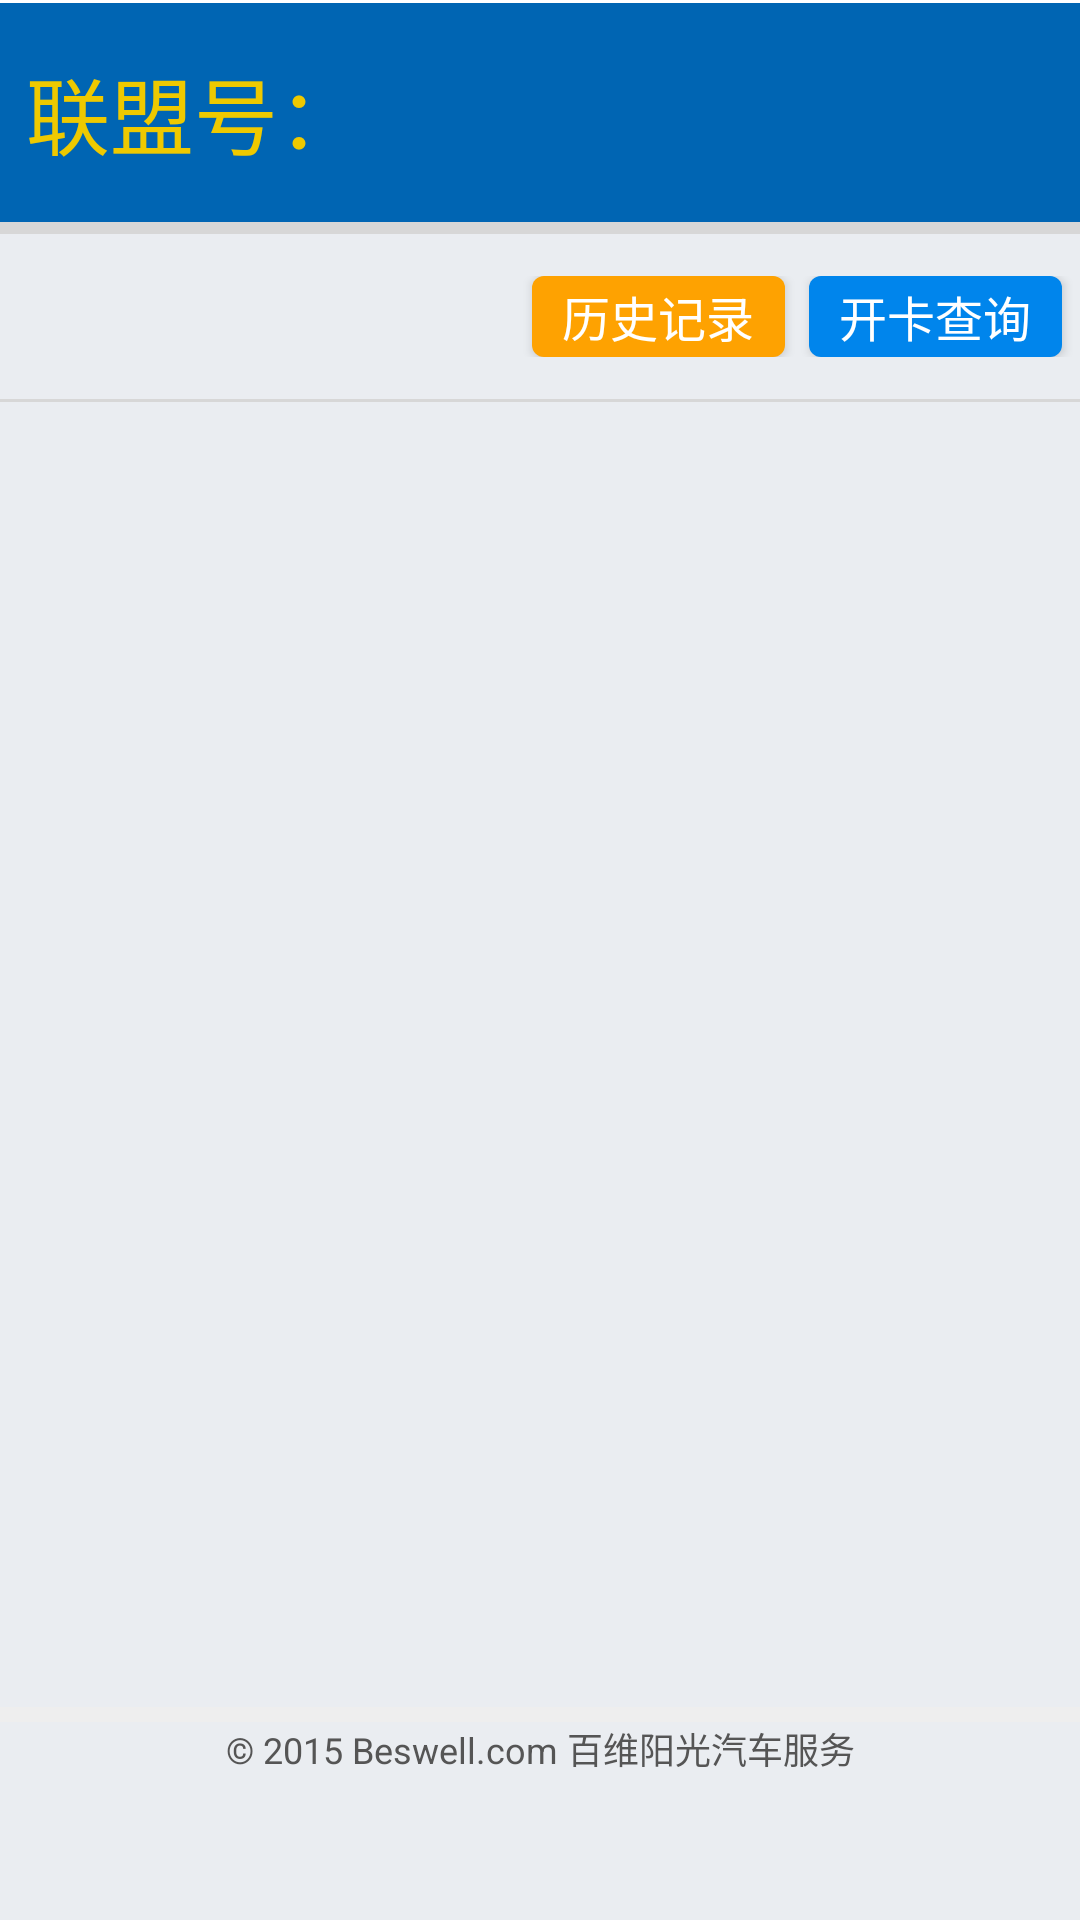

Here is an Android app screen rendered from its layout file. Give the layout XML and the strings, colors and styles it references.
<!-- AndroidManifest.xml: application theme AppTheme -->
<!-- res/layout/activity_main_screen_up.xml -->
<LinearLayout xmlns:android="http://schemas.android.com/apk/res/android"
    xmlns:tools="http://schemas.android.com/tools"
    android:orientation="vertical"
    android:layout_width="match_parent"
    android:layout_height="match_parent"
    android:background="#eaedf1"
    tools:context="com.beswell.beswell_al.MainScreen">

    <ImageView
        android:id="@+id/divider_0"
        android:layout_width="match_parent"
        android:layout_height="1dp"
        android:background="#fff"/>

    <LinearLayout
        android:id="@+id/banner"
        android:background="#0065b3"
        android:orientation="horizontal"
        android:layout_width="match_parent"
        android:layout_height="wrap_content">

        <TextView
            android:layout_marginLeft="26px"
            android:layout_weight="3"
            android:text="联盟号："
            android:textSize="28sp"
            android:id="@+id/tv_mainscreen_AlCCId"
            android:layout_width="0px"
            android:layout_height="match_parent"
            android:gravity="left"
            android:textColor="#eec900"
            android:layout_marginTop="16dp"
            android:layout_marginBottom="16dp" />

    </LinearLayout>

    <ImageView
        android:id="@+id/divider"
        android:layout_width="match_parent"
        android:layout_height="2pt"
        android:background="#d7d7d7"/>

    <LinearLayout
        android:id="@+id/ll_mainscreen_opbuttons"
        android:orientation="horizontal"
        android:layout_width="match_parent"
        android:layout_height="wrap_content"
        android:layout_marginBottom="14dp"
        android:layout_marginTop="14dp">

        <TextView
            android:layout_marginLeft="26px"
            android:layout_weight="2"
            android:id="@+id/tv_mainscreen_totalinfo"
            android:textColor="#575757"
            android:textSize="20sp"
            android:layout_width="0px"
            android:layout_height="wrap_content" />

        <Button
            android:layout_weight="1"
            android:id="@+id/btn_mainscreen_cchistory"
            android:text="历史记录"
            android:gravity="center"
            android:layout_width="0px"
            android:layout_height="match_parent"
            android:background="@drawable/hist_style"
            android:textColor="#ffffff"
            android:textSize="16sp"
            android:layout_marginRight="4dp" />

        <Button
            android:layout_weight="1"
            android:id="@+id/btn_mainscreen_ccquery"
            android:text="开卡查询"
            android:gravity="center"
            android:layout_width="0px"
            android:layout_height="match_parent"
            android:background="@drawable/query_style"
            android:textColor="#ffffff"
            android:textSize="16sp"
            android:layout_marginLeft="4dp"
            android:layout_marginRight="6dp" />

    </LinearLayout>

    <ImageView
        android:id="@+id/divider_1"
        android:layout_width="match_parent"
        android:layout_height="1dp"
        android:background="#d7d7d7"/>


    <LinearLayout
        android:id="@+id/ll_mainscreen_content"
        android:orientation="vertical"
        android:layout_width="match_parent"
        android:layout_height="@dimen/refresh_len">
        <ListView
            android:id="@+id/lv_mainscreen_content"
            android:layout_width="match_parent"
            android:layout_height="wrap_content"
            android:paddingLeft="26dp"
            android:divider="#d7d7d7"
            android:dividerHeight="1dp"></ListView>
    </LinearLayout>

    <ImageView
        android:id="@+id/divider_2"
        android:layout_width="match_parent"
        android:layout_height="5dp"
        android:background="#eee"/>

    <TextView
        android:id="@+id/tv_mainscreen_copyinfo"
        android:layout_gravity="bottom"
        android:gravity="center_horizontal"
        android:text="© 2015 Beswell.com 百维阳光汽车服务"
        android:textSize="12sp"
        android:textColor="#555555"
        android:layout_width="match_parent"
        android:layout_height="wrap_content"
        android:layout_marginBottom="1dp"/>

</LinearLayout>
<!-- resources referenced by this layout -->
<resources>
  <dimen name="refresh_len">800px</dimen>
  <!-- drawable hist_style (drawable) -->
  <?xml version="1.0" encoding="utf-8"?>
  <selector xmlns:android="http://schemas.android.com/apk/res/android">
      <item android:state_pressed="true">
          <shape>
              <gradient
                  android:centerColor="#fea201"
                  android:endColor="#f0f0f0"
                  android:startColor="#f0f0f0"
                  android:type="linear"
                  android:gradientRadius="140px"/>
  
              <size
                  android:height="22dp"/>
          </shape>
      </item>
      <item android:state_pressed="false" android:drawable="@drawable/history_button"/>
  
  </selector>
  <!-- drawable query_style (drawable) -->
  <?xml version="1.0" encoding="utf-8"?>
  <selector xmlns:android="http://schemas.android.com/apk/res/android">
      <item android:state_pressed="true">
          <shape>
              <gradient
                  android:centerColor="#1c86ee"
                  android:startColor="#f0f0f0"
                  android:endColor="#f0f0f0"
                  android:type="linear"
                  android:gradientRadius="140px"/>
          </shape>
      </item>
      <item android:state_pressed="false" android:drawable="@drawable/query_button"/>
  </selector>
  <style name="AppTheme" parent="Theme.AppCompat.Light.DarkActionBar">
          
      </style>
  <!-- drawable history_button (drawable) -->
  <?xml version="1.0" encoding="utf-8"?>
  <shape xmlns:android="http://schemas.android.com/apk/res/android">
  
      <corners
          android:radius="12px"/>
  
      <solid
          android:color="#fea201"/>
  
      <stroke
          android:color="#f7f7f7"/>
  
      <size
          android:height="22dp"/>
  
  </shape>
  <!-- drawable query_button (drawable) -->
  <?xml version="1.0" encoding="utf-8"?>
  <shape xmlns:android="http://schemas.android.com/apk/res/android">
  
      <corners
          android:radius="12px"/>
  
      <solid
          android:color="#0085ec"/>
  
      <stroke
          android:color="#f7f7f7"/>
  
  </shape>
</resources>
